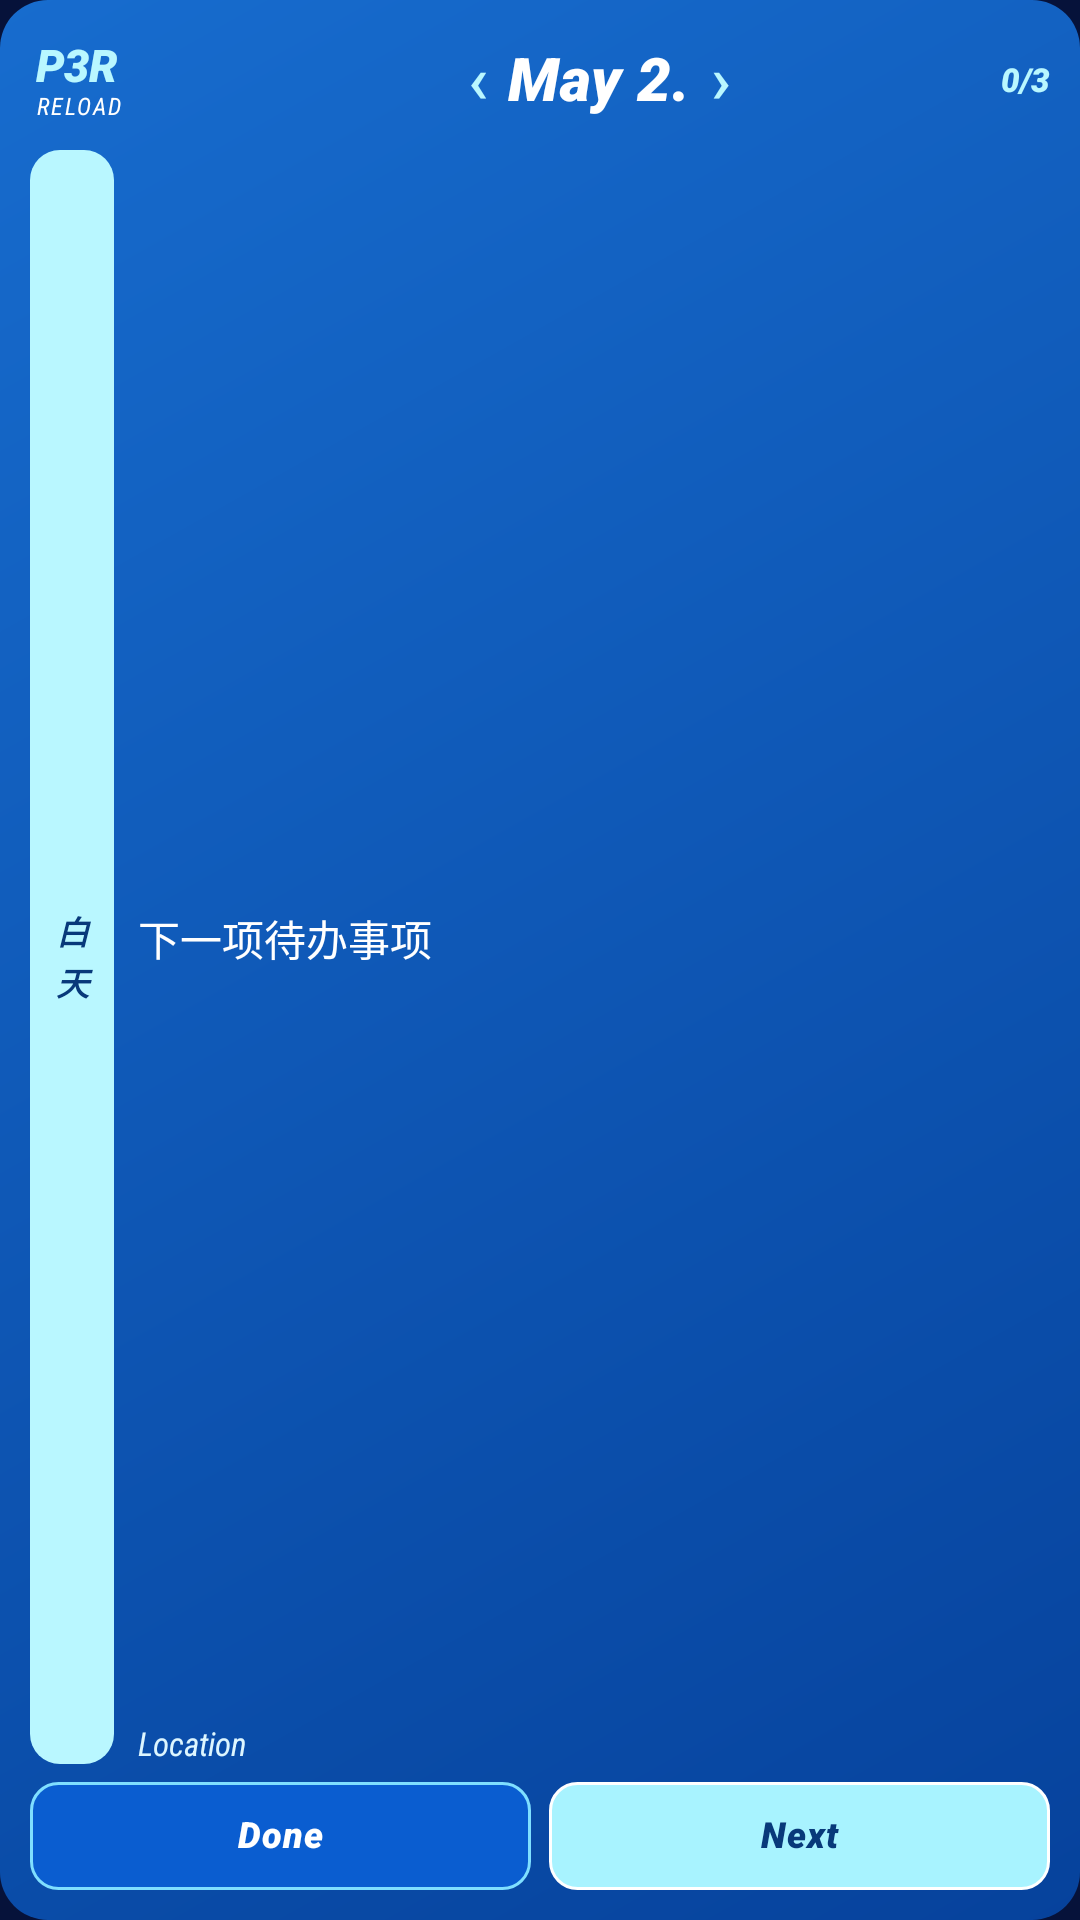

Write the Android layout XML for this screen, with the resource values it uses.
<!-- AndroidManifest.xml: application theme P3R.App -->
<!-- res/layout/widget_day.xml -->
<?xml version="1.0" encoding="utf-8"?>
<LinearLayout xmlns:android="http://schemas.android.com/apk/res/android"
    android:id="@+id/widget_root"
    android:layout_width="match_parent" android:layout_height="match_parent"
    android:orientation="vertical" android:padding="10dp"
    android:background="@drawable/bg_widget_day">

    <LinearLayout android:id="@+id/widget_header" android:layout_width="match_parent"
        android:layout_height="34dp" android:orientation="horizontal" android:gravity="center_vertical">

        <LinearLayout android:id="@+id/widget_brand_wrap" android:layout_width="56dp" android:layout_height="match_parent"
            android:orientation="vertical" android:gravity="center_vertical" android:paddingStart="2dp" android:paddingEnd="4dp">
            <TextView android:id="@+id/widget_brand_main" android:layout_width="wrap_content" android:layout_height="wrap_content"
                android:text="P3R" android:textColor="#B9F7FF" android:textSize="15sp"
                android:fontFamily="sans-serif-black" android:textStyle="bold|italic" android:includeFontPadding="false" />
            <TextView android:id="@+id/widget_brand_sub" android:layout_width="wrap_content" android:layout_height="wrap_content"
                android:text="RELOAD" android:textColor="#FFFFFF" android:textSize="8sp"
                android:fontFamily="sans-serif-condensed" android:textStyle="italic" android:letterSpacing="0.08"
                android:includeFontPadding="false" />
        </LinearLayout>

        <LinearLayout android:layout_width="0dp" android:layout_weight="1" android:layout_height="match_parent"
            android:orientation="horizontal" android:gravity="center">
            <TextView android:id="@+id/widget_prev" android:layout_width="20dp" android:layout_height="match_parent"
                android:gravity="center" android:text="‹" android:textColor="#B9F7FF" android:textSize="22sp"
                android:fontFamily="sans-serif-medium" android:includeFontPadding="false"
                android:contentDescription="上一个游戏日期" />
            <TextView android:id="@+id/widget_date" android:layout_width="wrap_content" android:layout_height="match_parent"
                android:gravity="center" android:fontFamily="sans-serif-black" android:textStyle="bold|italic"
                android:letterSpacing="0.01" android:text="May 2." android:textColor="#FFFFFF" android:textSize="20sp"
                android:includeFontPadding="false" android:contentDescription="打开这个日期" />
            <TextView android:id="@+id/widget_next" android:layout_width="20dp" android:layout_height="match_parent"
                android:gravity="center" android:text="›" android:textColor="#B9F7FF" android:textSize="22sp"
                android:fontFamily="sans-serif-medium" android:includeFontPadding="false"
                android:contentDescription="下一个游戏日期" />
        </LinearLayout>

        <TextView android:id="@+id/widget_progress" android:layout_width="wrap_content"
            android:layout_height="match_parent" android:gravity="center_vertical|end"
            android:text="0/3" android:fontFamily="sans-serif-black" android:textColor="#B9F7FF"
            android:textStyle="bold|italic" android:textSize="11sp" android:includeFontPadding="false"
            android:contentDescription="当前日期完成进度" />
    </LinearLayout>

    <LinearLayout android:layout_width="match_parent" android:layout_height="0dp"
        android:layout_weight="1" android:orientation="horizontal"
        android:gravity="center_vertical" android:layout_marginTop="6dp" android:layout_marginBottom="6dp">
        <TextView android:id="@+id/widget_period" android:layout_width="28dp" android:layout_height="match_parent"
            android:background="@drawable/bg_widget_period_day" android:gravity="center" android:text="白&#10;天"
            android:fontFamily="sans-serif-black" android:textStyle="bold|italic"
            android:textColor="#08397A" android:textSize="11sp" android:lineSpacingExtra="1dp"
            android:includeFontPadding="false" android:maxLines="2" />
        <LinearLayout android:layout_width="0dp" android:layout_weight="1" android:layout_height="match_parent"
            android:orientation="vertical" android:gravity="center_vertical" android:paddingStart="8dp">
            <TextView android:id="@+id/widget_task" android:layout_width="match_parent" android:layout_height="0dp"
                android:layout_weight="1" android:gravity="center_vertical|start" android:text="下一项待办事项"
                android:fontFamily="sans-serif-medium" android:textColor="#FFFFFF" android:textSize="14sp"
                android:ellipsize="end" android:maxLines="4" android:includeFontPadding="false"
                android:contentDescription="打开当前任务的完整攻略" />
            <TextView android:id="@+id/widget_location" android:layout_width="match_parent"
                android:layout_height="wrap_content" android:visibility="visible" android:maxLines="1"
                android:ellipsize="end" android:fontFamily="sans-serif-condensed" android:textStyle="italic"
                android:textColor="#DDF6FF" android:textSize="11sp" android:text="Location" android:includeFontPadding="false" />
        </LinearLayout>
    </LinearLayout>

    <LinearLayout android:layout_width="match_parent" android:layout_height="36dp"
        android:orientation="horizontal" android:gravity="center_vertical">
        <TextView android:id="@+id/widget_done" android:layout_width="0dp" android:layout_weight="1"
            android:layout_height="match_parent" android:background="@drawable/bg_widget_button_day"
            android:text="Done" android:textColor="#FFFFFF" android:gravity="center"
            android:fontFamily="sans-serif-black" android:textStyle="bold|italic" android:textSize="12sp"
            android:letterSpacing="0.03" android:maxLines="1" android:ellipsize="end" android:includeFontPadding="false" />
        <TextView android:id="@+id/widget_next_todo" android:layout_marginStart="6dp"
            android:layout_width="0dp" android:layout_weight="1" android:layout_height="match_parent"
            android:background="@drawable/bg_widget_next_day" android:text="Next"
            android:textColor="#08397A" android:gravity="center"
            android:fontFamily="sans-serif-black" android:textStyle="bold|italic" android:textSize="12sp"
            android:letterSpacing="0.03" android:maxLines="1" android:ellipsize="end" android:includeFontPadding="false"
            android:contentDescription="在小组件内显示下一条未完成任务" />
    </LinearLayout>
</LinearLayout>
<!-- resources referenced by this layout -->
<resources>
  <!-- drawable bg_widget_button_day (drawable) -->
  <shape xmlns:android="http://schemas.android.com/apk/res/android" android:shape="rectangle">
      <solid android:color="#0A5DD0"/><stroke android:width="1dp" android:color="#7FDFFF"/><corners android:radius="9dp"/>
  </shape>
  <!-- drawable bg_widget_day (drawable) -->
  <shape xmlns:android="http://schemas.android.com/apk/res/android"><gradient android:startColor="#176CCE" android:endColor="#06429C" android:angle="315"/><corners android:radius="16dp"/></shape>
  <!-- drawable bg_widget_next_day (drawable) -->
  <shape xmlns:android="http://schemas.android.com/apk/res/android" android:shape="rectangle">
      <solid android:color="#A8F3FF"/><stroke android:width="1dp" android:color="#FFFFFF"/><corners android:radius="9dp"/>
  </shape>
  <!-- drawable bg_widget_period_day (drawable) -->
  <shape xmlns:android="http://schemas.android.com/apk/res/android" android:shape="rectangle">
      <solid android:color="#B9F7FF"/><corners android:radius="10dp"/>
  </shape>
  <style name="P3R.App" parent="android:style/Theme.Material.NoActionBar">
     <item name="android:windowBackground">#06123A</item>
     <item name="android:statusBarColor">#06123A</item>
     <item name="android:navigationBarColor">#06123A</item>
     <item name="android:colorAccent">#3CE4FF</item>
   </style>
</resources>
